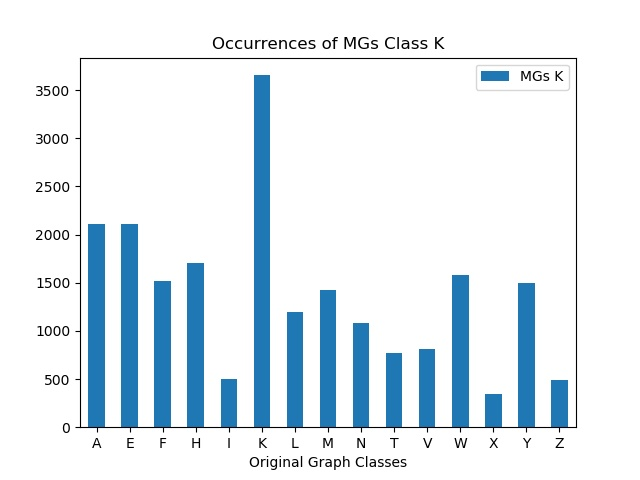

Values plotted in this chart, from the file beside it:
, MGs K
A, 2115
E, 2115
F, 1521
H, 1705
I, 500
K, 3655
L, 1199
M, 1428
N, 1085
T, 768
V, 817
W, 1583
X, 345
Y, 1493
Z, 488
